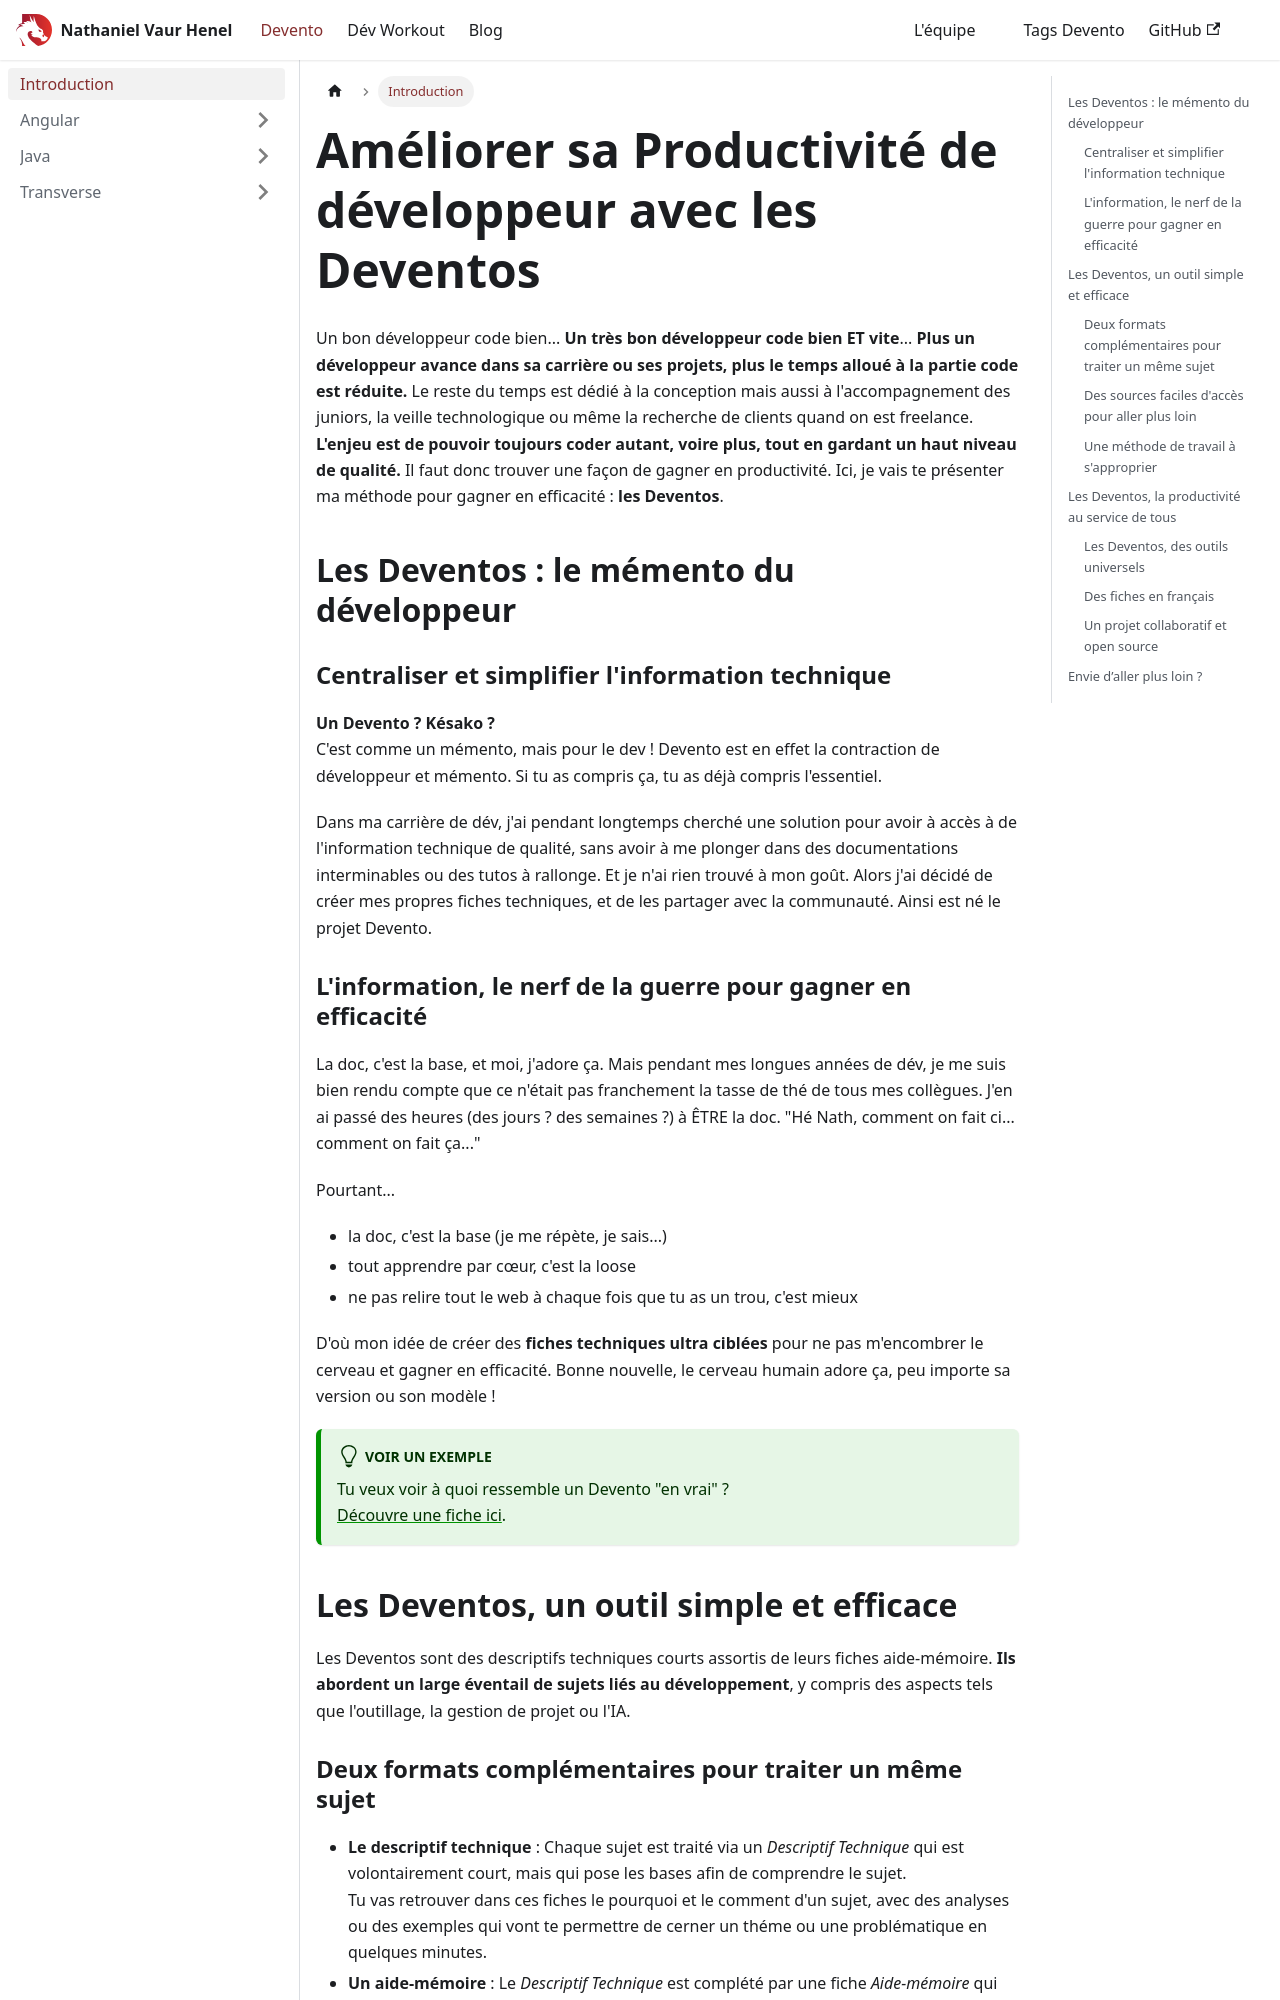

repository: Nathaniel-Vaur-Henel/nathaniel-vaur-henel.github.io · page: devento.html · generator: docusaurus

---
title: Introduction
sidebar_position: 0
# pour ajouter des tags à la page
tags:
  - devento
  - aide-mémoire
  - fiche technique
# pour ajouter meta description à la page
keywords:
  - devento
  - aide-mémoire
  - fiche technique
# pour ajouter meta description à la page
description: Fiche technique et aide-mémoire pour développeur
---

# Améliorer sa Productivité de développeur avec les Deventos

Un bon développeur code bien... **Un très bon développeur code bien ET vite**...
**Plus un développeur avance dans sa carrière ou ses projets, plus le temps alloué à la partie code est réduite.** Le reste du temps est dédié à la conception mais aussi à l'accompagnement des juniors, la veille technologique ou même la recherche de clients quand on est freelance.
**L'enjeu est de pouvoir toujours coder autant, voire plus, tout en gardant un haut niveau de qualité.** Il faut donc trouver une façon de gagner en productivité.
Ici, je vais te présenter ma méthode pour gagner en efficacité : **les Deventos**.

## Les Deventos : le mémento du développeur

### Centraliser et simplifier l'information technique

**Un Devento ? Késako ?**  
C'est comme un mémento, mais pour le dev !
Devento est en effet la contraction de développeur et mémento.
Si tu as compris ça, tu as déjà compris l'essentiel.

Dans ma carrière de dév, j'ai pendant longtemps cherché une solution pour avoir à accès à de l'information technique de qualité, sans avoir à me plonger dans des documentations interminables ou des tutos à rallonge.
Et je n'ai rien trouvé à mon goût. Alors j'ai décidé de créer mes propres fiches techniques, et de les partager avec la communauté.
Ainsi est né le projet Devento.

### L'information, le nerf de la guerre pour gagner en efficacité

La doc, c'est la base, et moi, j'adore ça. Mais pendant mes longues années de dév, je me suis bien rendu compte que ce n'était pas franchement la tasse de thé de tous mes collègues.
J'en ai passé des heures (des jours ? des semaines ?) à ÊTRE la doc.
"Hé Nath, comment on fait ci... comment on fait ça..."

Pourtant...

- la doc, c'est la base (je me répète, je sais...)
- tout apprendre par cœur, c'est la loose
- ne pas relire tout le web à chaque fois que tu as un trou, c'est mieux

D'où mon idée de créer des **fiches techniques ultra ciblées** pour ne pas m'encombrer le cerveau et gagner en efficacité.
Bonne nouvelle, le cerveau humain adore ça, peu importe sa version ou son modèle !

:::tip Voir un exemple
Tu veux voir à quoi ressemble un Devento "en vrai" ?  
[Découvre une fiche ici](/devento/transverse/cases).
:::


## Les Deventos, un outil simple et efficace

Les Deventos sont des descriptifs techniques courts assortis de leurs fiches aide-mémoire.
**Ils abordent un large éventail de sujets liés au développement**, y compris des aspects tels que l'outillage, la gestion de projet ou l'IA.
